Image classification data set "dataset" (Xinyu-Zhang/499_Project on GitHub). Class labels (8): Atripla, Cymbalta, Epzicom, Lexapro, Prezista, Tivicay, Truvada, Truvada Cymbalta.

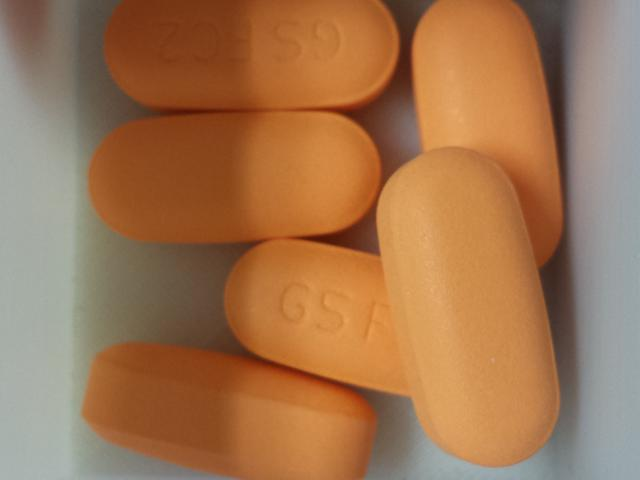
Label: Epzicom

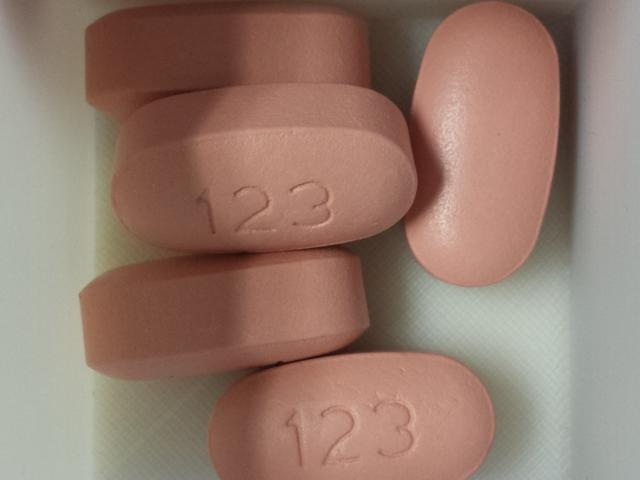
Label: Atripla

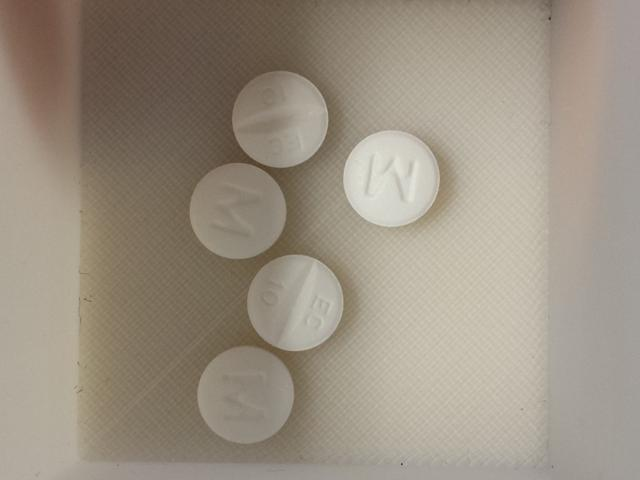
Label: Lexapro

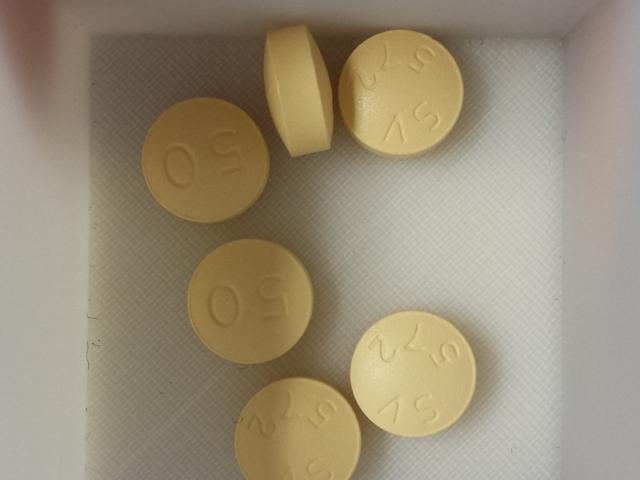
Label: Tivicay

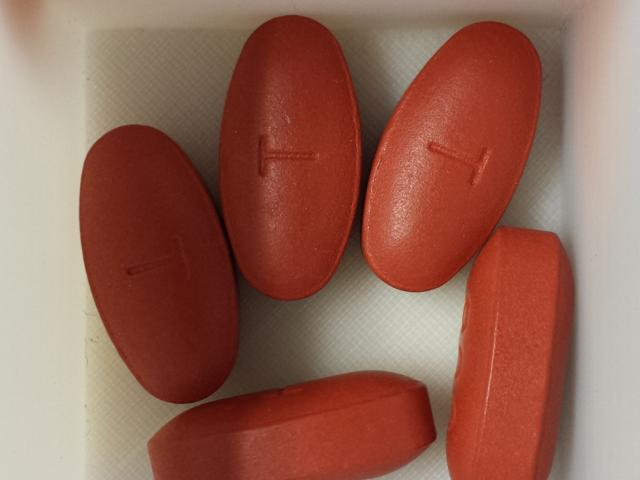
Label: Prezista

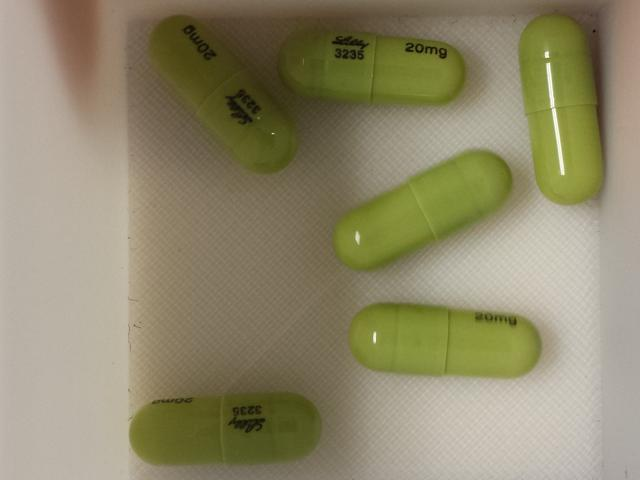
Label: Cymbalta
